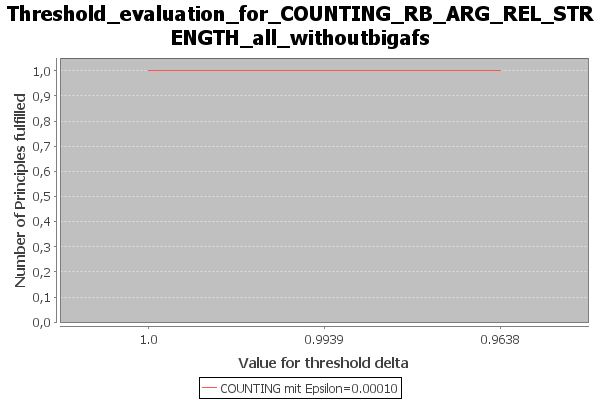

Values plotted in this chart, from the file beside it:
Bezeichnung, Value for threshold delta, Number of Principles fulfilled, principles_fulfilled, principles_not_fulfilled
COUNTING mit Epsilon=0.00010, 1.0, 1, {I-Maximality}, {Strong Admissibility / Reinstatement / …
COUNTING mit Epsilon=0.00010, 0.9939, 1, {I-Maximality}, {Strong Admissibility / Reinstatement / …
COUNTING mit Epsilon=0.00010, 0.9638, 1, {I-Maximality}, {Strong Admissibility / Reinstatement / …
